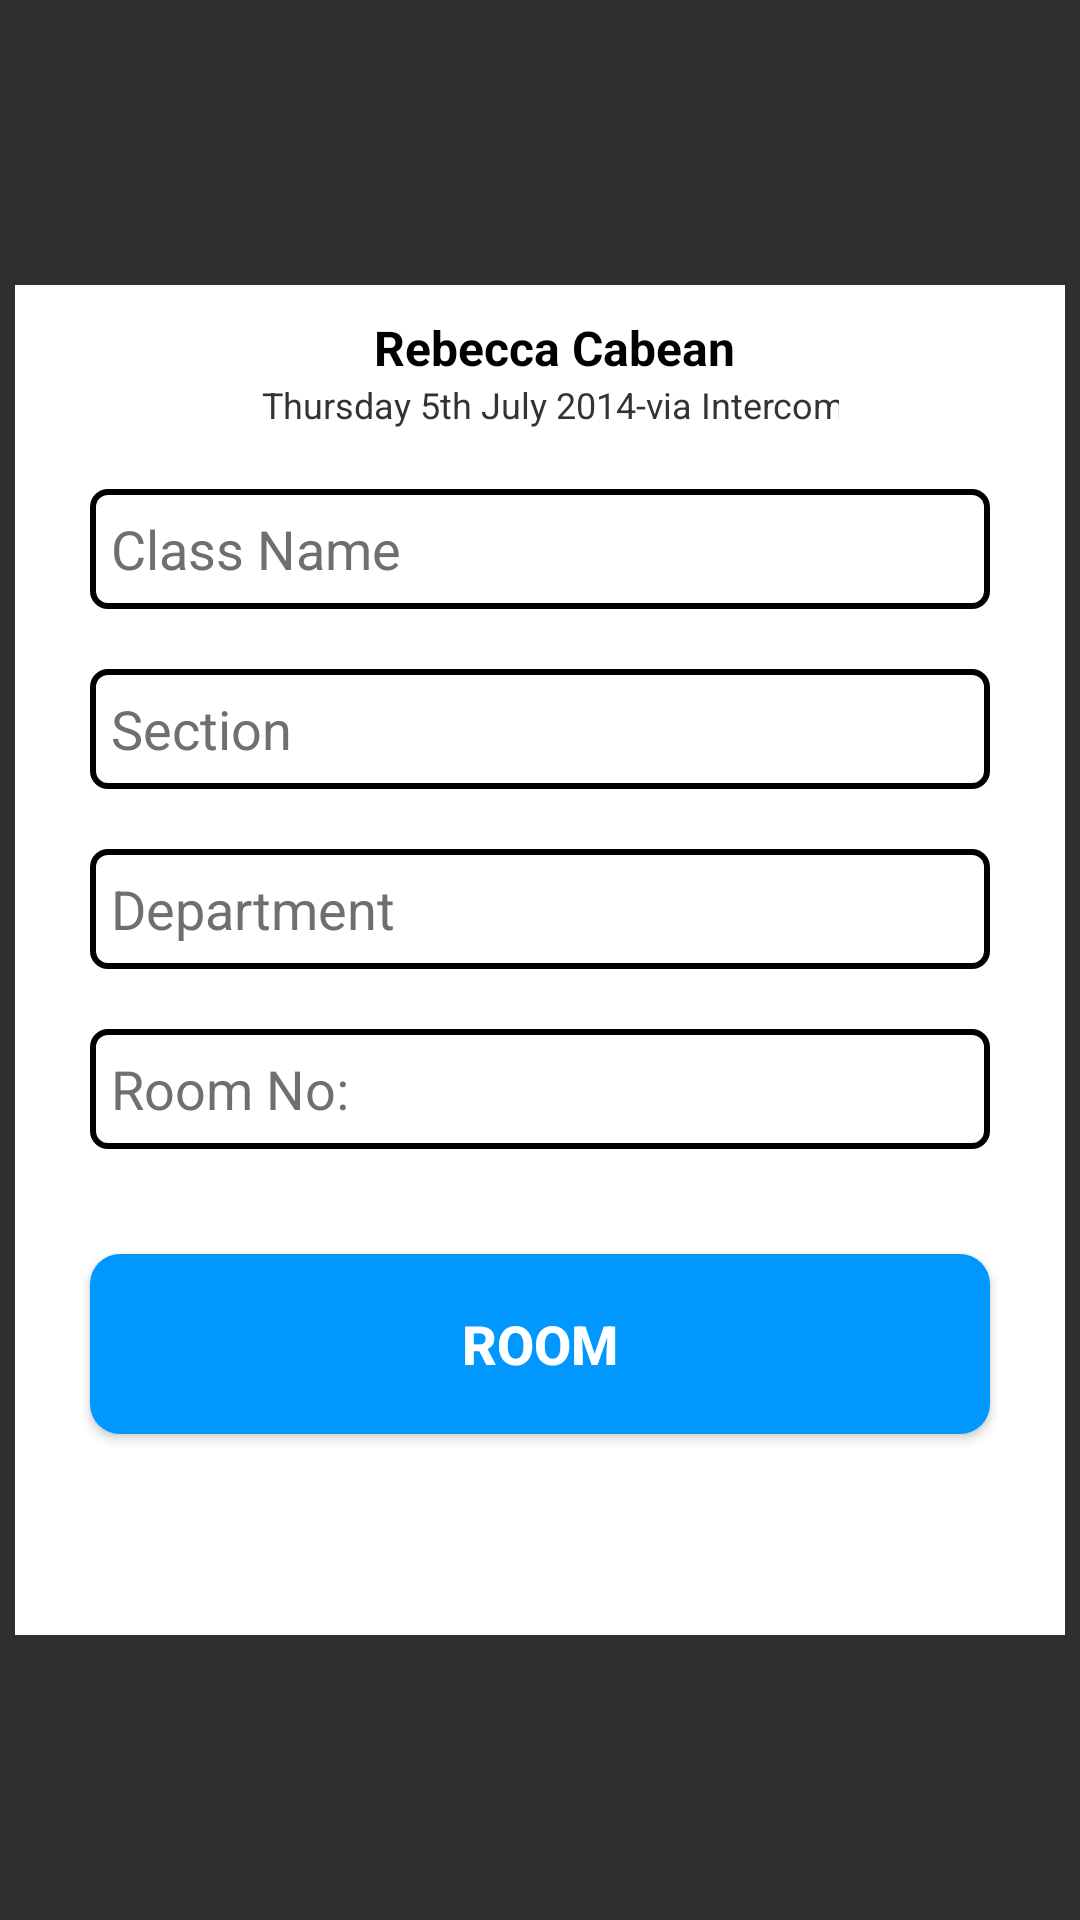

Here is an Android app screen rendered from its layout file. Give the layout XML and the strings, colors and styles it references.
<!-- AndroidManifest.xml: application theme Theme.Design.NoActionBar -->
<!-- res/layout/activity_teach_room_create.xml -->
<?xml version="1.0" encoding="utf-8"?>
<RelativeLayout xmlns:android="http://schemas.android.com/apk/res/android"
    xmlns:app="http://schemas.android.com/apk/res-auto"
    android:layout_width="match_parent"
    android:backgroundTint="#00000000"
    android:gravity="center"
    android:layout_height="match_parent">

    <LinearLayout
        android:id="@+id/linearLayout2"
        android:layout_width="350dp"
        android:layout_height="450dp"
        android:background="#fff"
        android:orientation="vertical"
        app:layout_constraintBottom_toBottomOf="parent"
        app:layout_constraintEnd_toEndOf="parent"
        app:layout_constraintStart_toStartOf="parent"
        app:layout_constraintTop_toTopOf="parent">

        <LinearLayout
            android:layout_width="match_parent"
            android:layout_height="wrap_content"
            android:background="@color/white"
            android:gravity="center">


            <LinearLayout
                android:layout_width="wrap_content"
                android:layout_height="wrap_content"
                android:gravity="center"
                android:orientation="vertical">

                <TextView
                    android:id="@+id/pn"
                    android:layout_width="wrap_content"
                    android:layout_height="wrap_content"
                    android:layout_marginStart="5dp"
                    android:layout_marginTop="10dp"
                    android:backgroundTint="@color/black"
                    android:text="Rebecca Cabean"
                    android:textColor="@color/black"
                    android:textColorHint="#DF535353"
                    android:textSize="16sp"
                    android:textStyle="bold" />

                <TextView
                    android:id="@+id/pe"
                    android:layout_width="wrap_content"
                    android:layout_height="wrap_content"
                    android:layout_marginStart="5dp"
                    android:backgroundTint="@color/black"
                    android:text="Thursday 5th July 2014-via Intercom"
                    android:textColor="#333333"
                    android:textColorHint="#DF535353"
                    android:textSize="12sp" />
            </LinearLayout>
        </LinearLayout>


        <EditText
            android:id="@+id/tle"
            android:layout_width="300dp"
            android:layout_height="40dp"
            android:layout_gravity="center"
            android:layout_marginTop="20dp"
            android:hint="Class Name"
            android:textColorHint="#706F6F"
            android:background="@drawable/textfield"
            android:padding="7dp"
            android:textColor="@color/black"
            android:textSize="18sp" />



        <EditText
            android:id="@+id/section"
            android:layout_width="300dp"
            android:layout_height="40dp"
            android:layout_gravity="center"
            android:layout_marginTop="20dp"
            android:hint="Section"
            android:textColorHint="#706F6F"
            android:background="@drawable/textfield"
            android:padding="7dp"
            android:textColor="@color/black"
            android:textSize="18sp" />

        <EditText
            android:id="@+id/dept"
            android:layout_width="300dp"
            android:layout_height="40dp"
            android:layout_gravity="center"
            android:layout_marginTop="20dp"
            android:hint="Department"
            android:textColorHint="#706F6F"
            android:background="@drawable/textfield"
            android:padding="7dp"
            android:textColor="@color/black"
            android:textSize="18sp" />

        <EditText
            android:id="@+id/roomno"
            android:layout_width="300dp"
            android:layout_height="40dp"
            android:layout_gravity="center"
            android:layout_marginTop="20dp"
            android:hint="Room No:"
            android:textColorHint="#706F6F"
            android:background="@drawable/textfield"
            android:padding="7dp"
            android:textColor="@color/black"
            android:textSize="18sp" />

        <androidx.appcompat.widget.AppCompatButton
            android:id="@+id/room"
            android:layout_width="300dp"
            android:layout_height="60dp"
            android:layout_gravity="center"
            android:layout_marginTop="35dp"
            android:layout_marginBottom="25dp"
            android:background="@drawable/submit_button_01"
            android:text="Room"
            android:textColor="@color/white"
            android:textSize="18sp"
            android:textStyle="bold" />

    </LinearLayout>

</RelativeLayout>
<!-- resources referenced by this layout -->
<resources>
  <!-- drawable submit_button_01 (drawable) -->
  <?xml version="1.0" encoding="utf-8"?>
  <shape xmlns:android="http://schemas.android.com/apk/res/android"
      android:shape="rectangle">
      <solid android:color="#0098FF" />
      <corners android:radius="10dp" />
  </shape>
  <!-- drawable textfield (drawable) -->
  <?xml version="1.0" encoding="utf-8"?>
  <shape android:shape="rectangle"
      xmlns:android="http://schemas.android.com/apk/res/android">
  
      <solid android:color="#fff"/>
      <stroke
          android:color="#000"
          android:width="2dp" />
      <corners android:radius="5dp"/>
  </shape>
  <!-- not gathered from this repository: default colours our renderer supplied (Android Studio template values) -->
  <color name="black">#FF000000</color>
  <color name="white">#FFFFFFFF</color>
</resources>
